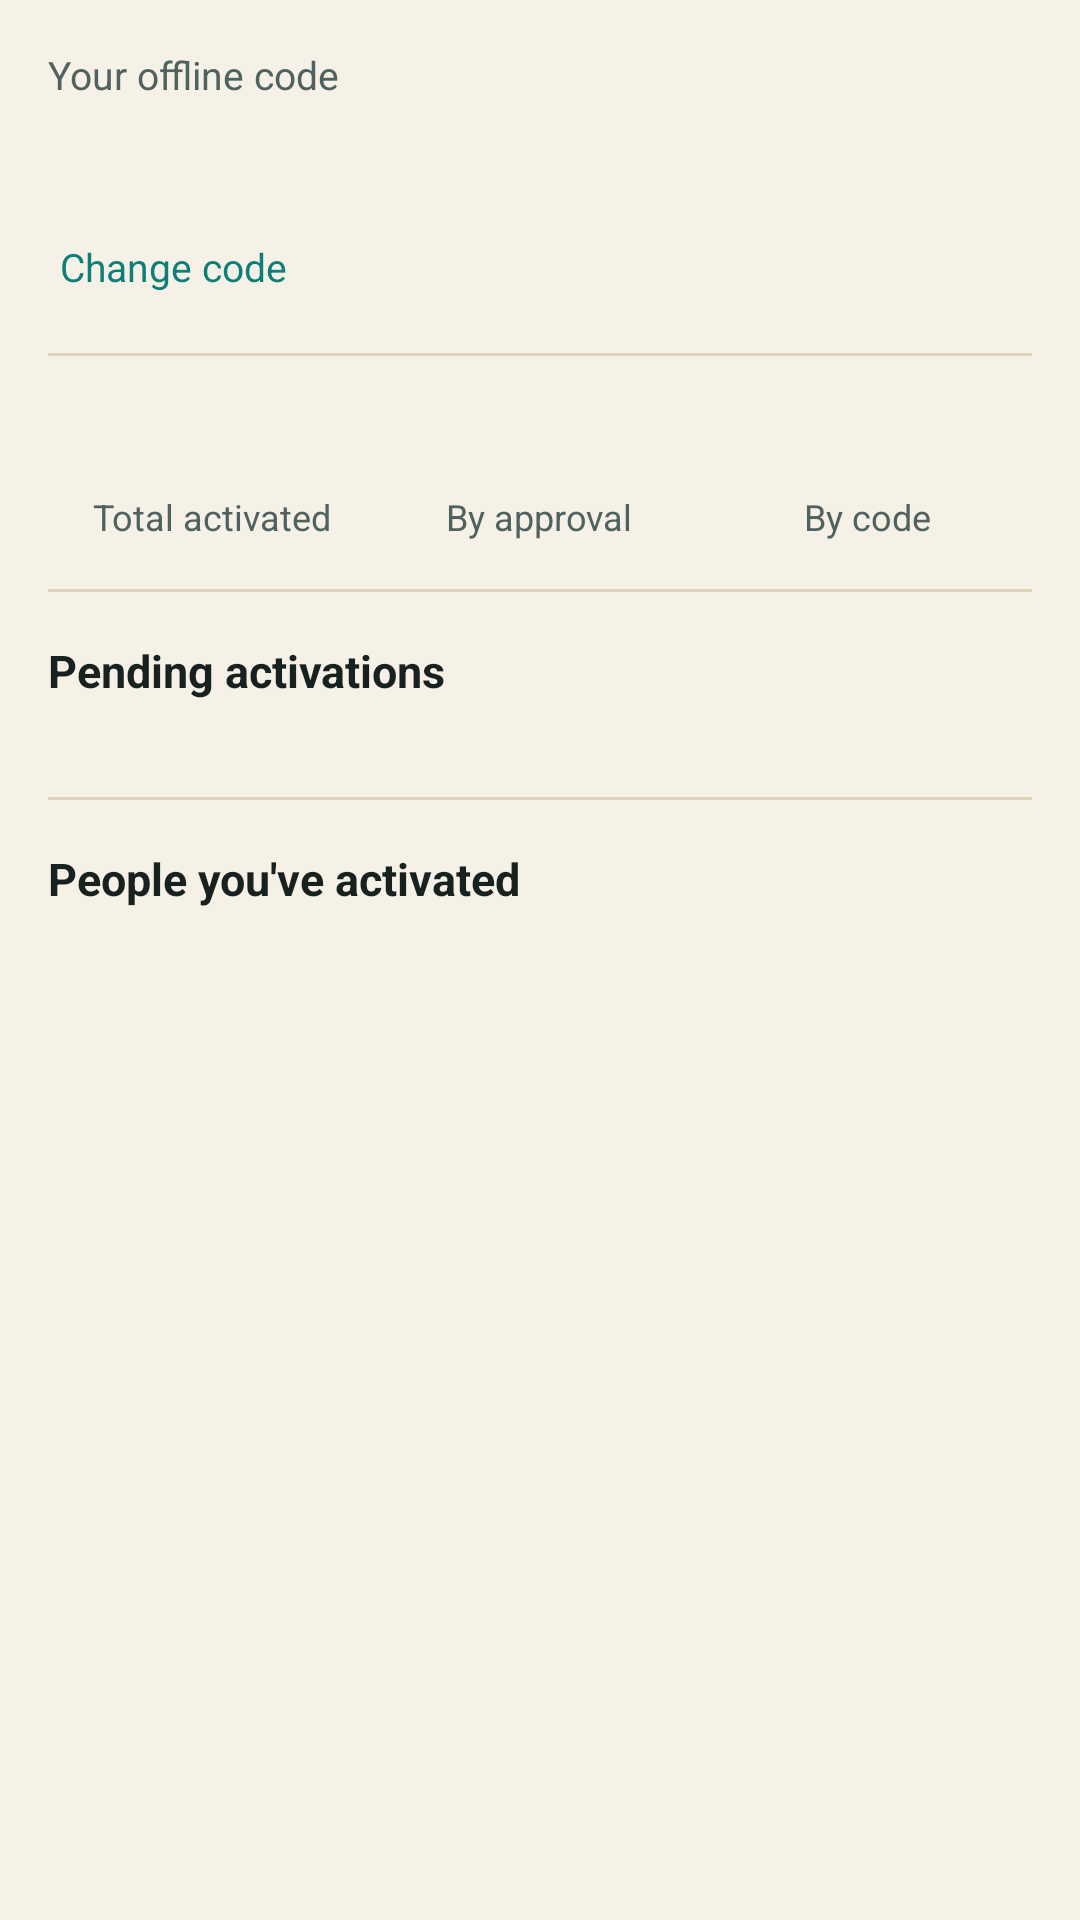

Layout XML and referenced resources for this Android screen:
<!-- AndroidManifest.xml: application theme Theme.FindMe -->
<!-- res/layout/fragment_supplier_panel.xml -->
<?xml version="1.0" encoding="utf-8"?>
<androidx.core.widget.NestedScrollView xmlns:android="http://schemas.android.com/apk/res/android"
    xmlns:tools="http://schemas.android.com/tools"
    android:layout_width="match_parent"
    android:layout_height="match_parent"
    android:fillViewport="true">

    <LinearLayout
        android:layout_width="match_parent"
        android:layout_height="wrap_content"
        android:orientation="vertical"
        android:padding="16dp">

        
        <TextView
            android:layout_width="wrap_content"
            android:layout_height="wrap_content"
            android:text="@string/supplier_my_code_label"
            android:textColor="@color/sand_300"
            android:textSize="13sp" />

        <TextView
            android:id="@+id/supplierCodeText"
            android:layout_width="wrap_content"
            android:layout_height="wrap_content"
            android:layout_marginTop="4dp"
            android:textColor="@color/white"
            android:textSize="24sp"
            android:textStyle="bold"
            android:fontFamily="monospace"
            tools:text="YAKMP5MS" />

        <TextView
            android:id="@+id/supplierChangeCodeToggle"
            android:layout_width="wrap_content"
            android:layout_height="wrap_content"
            android:layout_marginTop="6dp"
            android:text="@string/supplier_change_code_button"
            android:textColor="@color/teal_400"
            android:textSize="13sp"
            android:padding="4dp" />

        <LinearLayout
            android:id="@+id/supplierChangeCodeRow"
            android:layout_width="match_parent"
            android:layout_height="wrap_content"
            android:orientation="horizontal"
            android:layout_marginTop="6dp"
            android:visibility="gone">

            <EditText
                android:id="@+id/supplierNewCodeInput"
                android:layout_width="0dp"
                android:layout_height="wrap_content"
                android:layout_weight="1"
                android:hint="@string/supplier_new_code_hint"
                android:maxLength="16"
                android:inputType="textCapCharacters" />

            <Button
                android:id="@+id/supplierSaveCodeButton"
                android:layout_width="wrap_content"
                android:layout_height="wrap_content"
                android:layout_marginStart="8dp"
                android:text="@string/save" />
        </LinearLayout>

        <View
            android:layout_width="match_parent"
            android:layout_height="1dp"
            android:layout_marginVertical="16dp"
            android:background="@color/divider" />

        
        <LinearLayout
            android:layout_width="match_parent"
            android:layout_height="wrap_content"
            android:orientation="horizontal"
            android:weightSum="3">

            <LinearLayout
                android:layout_width="0dp"
                android:layout_height="wrap_content"
                android:layout_weight="1"
                android:orientation="vertical"
                android:gravity="center">
                <TextView
                    android:id="@+id/supplierTotalCount"
                    android:layout_width="wrap_content"
                    android:layout_height="wrap_content"
                    android:textColor="@color/white"
                    android:textSize="22sp"
                    android:textStyle="bold"
                    tools:text="0" />
                <TextView
                    android:layout_width="wrap_content"
                    android:layout_height="wrap_content"
                    android:text="@string/supplier_stat_total"
                    android:textColor="@color/sand_300"
                    android:textSize="12sp" />
            </LinearLayout>

            <LinearLayout
                android:layout_width="0dp"
                android:layout_height="wrap_content"
                android:layout_weight="1"
                android:orientation="vertical"
                android:gravity="center">
                <TextView
                    android:id="@+id/supplierApprovalCount"
                    android:layout_width="wrap_content"
                    android:layout_height="wrap_content"
                    android:textColor="@color/white"
                    android:textSize="22sp"
                    android:textStyle="bold"
                    tools:text="0" />
                <TextView
                    android:layout_width="wrap_content"
                    android:layout_height="wrap_content"
                    android:text="@string/supplier_stat_approval"
                    android:textColor="@color/sand_300"
                    android:textSize="12sp" />
            </LinearLayout>

            <LinearLayout
                android:layout_width="0dp"
                android:layout_height="wrap_content"
                android:layout_weight="1"
                android:orientation="vertical"
                android:gravity="center">
                <TextView
                    android:id="@+id/supplierCodeCount"
                    android:layout_width="wrap_content"
                    android:layout_height="wrap_content"
                    android:textColor="@color/white"
                    android:textSize="22sp"
                    android:textStyle="bold"
                    tools:text="0" />
                <TextView
                    android:layout_width="wrap_content"
                    android:layout_height="wrap_content"
                    android:text="@string/supplier_stat_code"
                    android:textColor="@color/sand_300"
                    android:textSize="12sp" />
            </LinearLayout>
        </LinearLayout>

        <View
            android:layout_width="match_parent"
            android:layout_height="1dp"
            android:layout_marginVertical="16dp"
            android:background="@color/divider" />

        
        <TextView
            android:layout_width="wrap_content"
            android:layout_height="wrap_content"
            android:text="@string/activation_pending_title"
            android:textColor="@color/white"
            android:textSize="15sp"
            android:textStyle="bold" />

        <TextView
            android:id="@+id/supplierPendingEmptyText"
            android:layout_width="match_parent"
            android:layout_height="wrap_content"
            android:gravity="center"
            android:padding="16dp"
            android:text="@string/activation_pending_empty"
            android:textColor="@color/sand_300"
            android:visibility="gone" />

        <androidx.recyclerview.widget.RecyclerView
            android:id="@+id/supplierPendingList"
            android:layout_width="match_parent"
            android:layout_height="wrap_content"
            android:nestedScrollingEnabled="false"
            android:clipToPadding="false"
            android:paddingVertical="8dp" />

        <View
            android:layout_width="match_parent"
            android:layout_height="1dp"
            android:layout_marginVertical="16dp"
            android:background="@color/divider" />

        
        <TextView
            android:layout_width="wrap_content"
            android:layout_height="wrap_content"
            android:text="@string/supplier_activated_list_title"
            android:textColor="@color/white"
            android:textSize="15sp"
            android:textStyle="bold" />

        <TextView
            android:id="@+id/supplierActivatedEmptyText"
            android:layout_width="match_parent"
            android:layout_height="wrap_content"
            android:gravity="center"
            android:padding="16dp"
            android:text="@string/supplier_activated_list_empty"
            android:textColor="@color/sand_300"
            android:visibility="gone" />

        <LinearLayout
            android:id="@+id/supplierActivatedList"
            android:layout_width="match_parent"
            android:layout_height="wrap_content"
            android:orientation="vertical"
            android:paddingVertical="4dp" />

    </LinearLayout>
</androidx.core.widget.NestedScrollView>
<!-- resources referenced by this layout -->
<resources>
  <color name="divider">#DED4BC</color>
  <color name="sand_300">#4F6260</color>
  <color name="teal_400">#0E7E78</color>
  <color name="white">#17211F</color>
  <string name="activation_pending_empty">No pending activation requests right now</string>
  <string name="activation_pending_title">Pending activations</string>
  <string name="save">Save</string>
  <string name="supplier_activated_list_empty">No one yet</string>
  <string name="supplier_activated_list_title">People you\'ve activated</string>
  <string name="supplier_change_code_button">Change code</string>
  <string name="supplier_my_code_label">Your offline code</string>
  <string name="supplier_new_code_hint">New code (4–16 letters/numbers)</string>
  <string name="supplier_stat_approval">By approval</string>
  <string name="supplier_stat_code">By code</string>
  <string name="supplier_stat_total">Total activated</string>
  <style name="Theme.FindMe" parent="Theme.Material3.DayNight.NoActionBar">
          <item name="colorPrimary">@color/amber_500</item>
          <item name="colorOnPrimary">@color/color_on_accent</item>
          <item name="colorPrimaryDark">@color/sand_900</item>
          <item name="colorSecondary">@color/teal_400</item>
          <item name="colorAccent">@color/teal_400</item>
          <item name="colorSurface">@color/night_panel</item>
          <item name="colorOnSurface">@color/white</item>
          <item name="android:colorBackground">@color/sand_900</item>
          <item name="colorError">@color/sos_red</item>
          <item name="android:statusBarColor" tools:targetApi="21">@color/sand_900</item>
          <item name="android:navigationBarColor" tools:targetApi="21">@color/nav_surface</item>
          <item name="android:windowBackground">@color/sand_900</item>
          
          <item name="android:windowLightStatusBar" tools:targetApi="23">@bool/is_light_status_bar</item>
          <item name="android:windowLightNavigationBar" tools:targetApi="27">@bool/is_light_status_bar</item>
      </style>
  <color name="amber_500">#C97A1C</color>
  <color name="color_on_accent">#1A1208</color>
  <color name="sand_900">#F6F1E6</color>
  <color name="night_panel">#FFFFFF</color>
  <color name="sos_red">#D3273D</color>
  <color name="nav_surface">#FFFFFF</color>
</resources>
